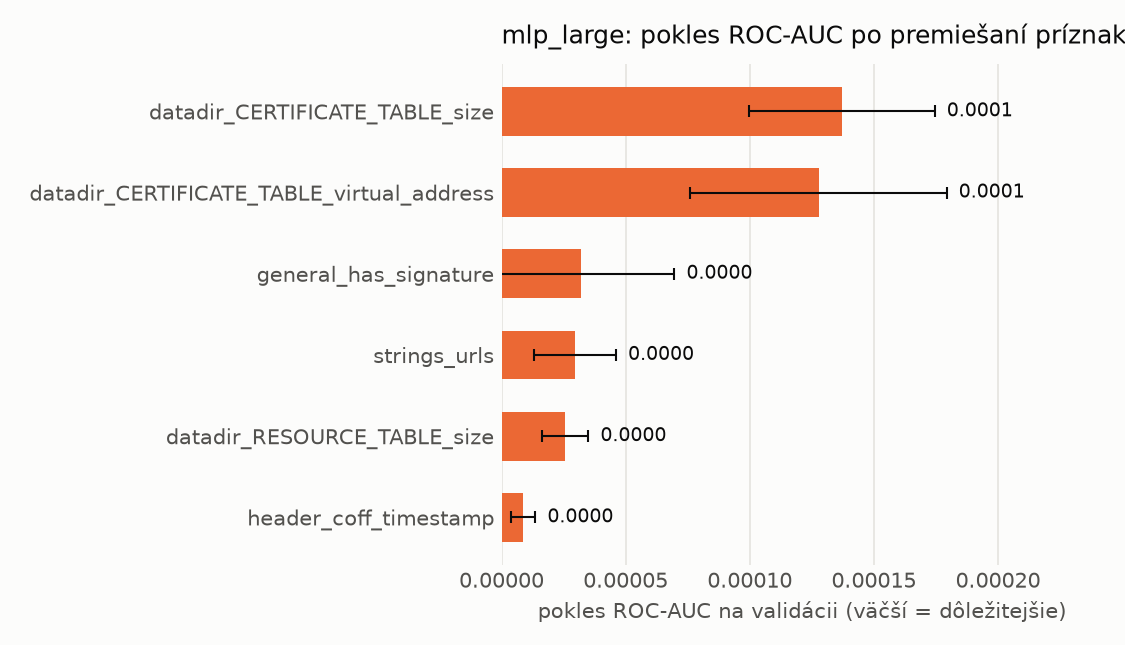

The file beside this chart, header and first rows:
name, n_features, auc_drop_mean, auc_drop_std, base_auc
datadir_CERTIFICATE_TABLE_size, 1, 0.0001372, 3.732567676289081e-05, 0.9995
datadir_CERTIFICATE_TABLE_virtual_addres…, 1, 0.0001277, 5.162579618942615e-05, 0.9995
general_has_signature, 1, 3.187102906194727e-05, 3.777787980360317e-05, 0.9995
strings_urls, 1, 2.9529383461857073e-05, 1.659813165514841e-05, 0.9995
datadir_RESOURCE_TABLE_size, 1, 2.568415489747622e-05, 9.310712500557464e-06, 0.9995
header_coff_timestamp, 1, 8.8160902766532e-06, 4.819562307770722e-06, 0.9995
